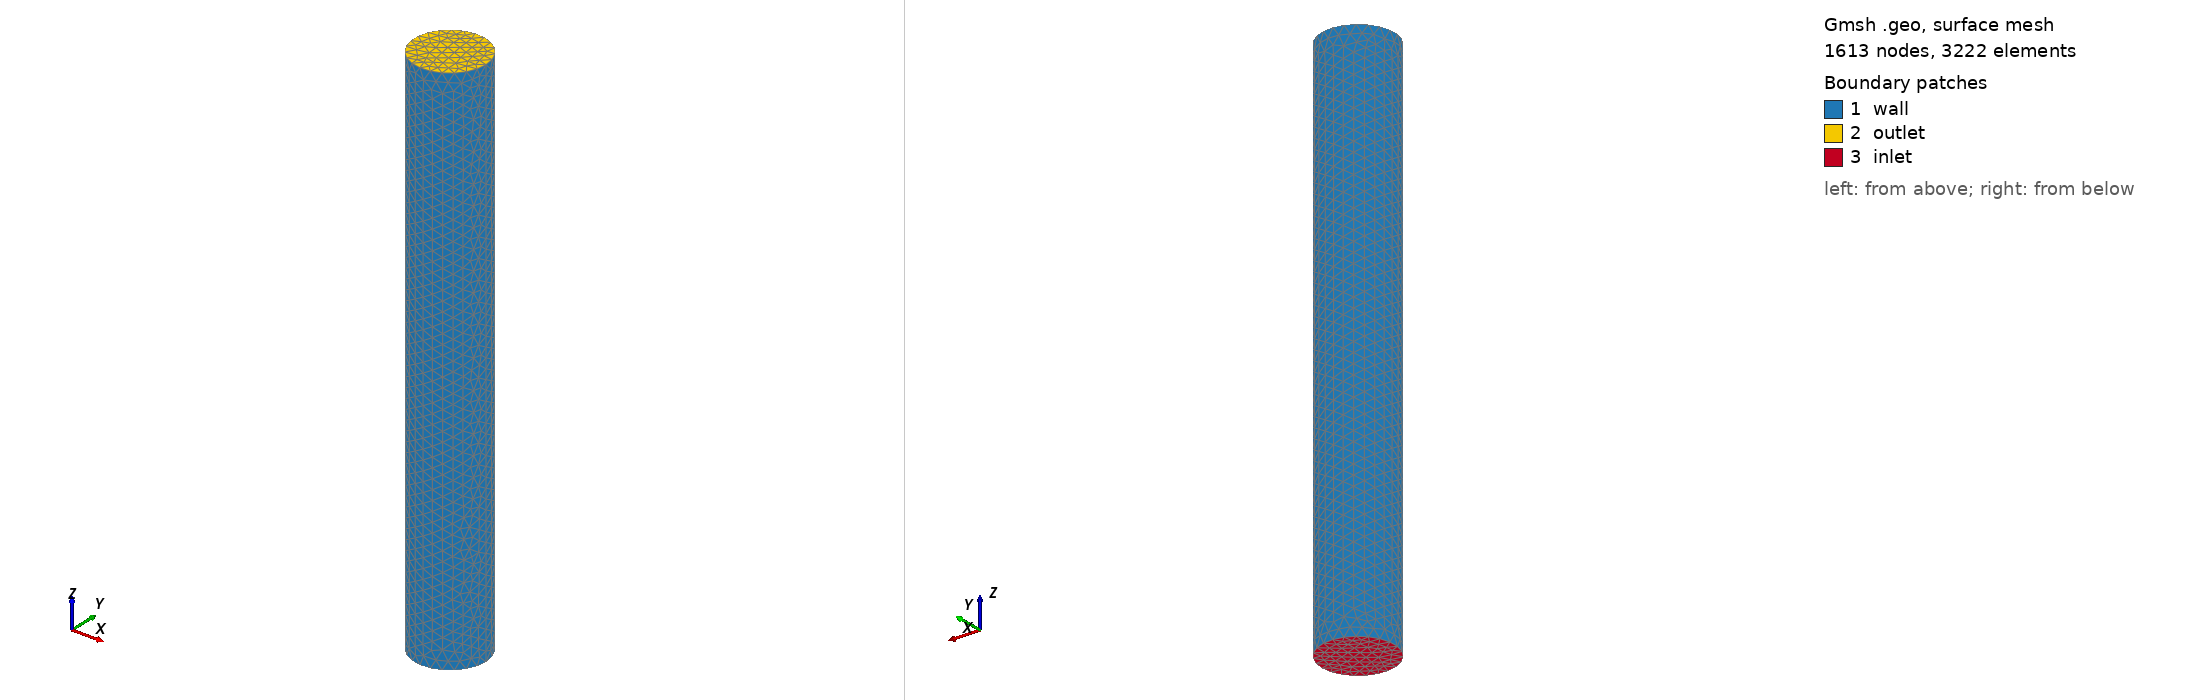

Gmsh geometry script, surface-meshed: 1613 nodes, 3222 surface elements. Boundary patches (legend numbers): 1 wall, 2 outlet, 3 inlet. Left view from above one corner, right view from below the opposite corner. Legend entries are the model's physical surfaces. The drawing asked Gmsh for element sizes between 1% and 20% of the model's largest extent; the script's own settings can give other sizes.

=== pipe_coarse.geo (drawn) ===
// Gmsh project created on Sat Jul 29 10:20:43 2023
SetFactory("OpenCASCADE");
Mesh.MshFileVersion = 2.2;
//+
Cylinder(1) = {0, 0, 0, 0, 0, 30, 2, 2*Pi};
//+
Physical Surface("inlet", 1) = {3};
//+
Physical Surface("outlet", 2) = {2};
//+
Physical Surface("wall", 3) = {1};
//+
Physical Volume("fluid", 1) = {1};
//+
Field[1] = Constant;
//+
Field[1].CurvesList = {1, 2, 3};
Field[1].IncludeBoundary = 0;
//+
Field[1].VIn = 0.55;
//+
Field[1].VOut = 0.55;
//+
Field[1].VolumesList = {1};
//+
Background Field = 1;

Mesh 3;
